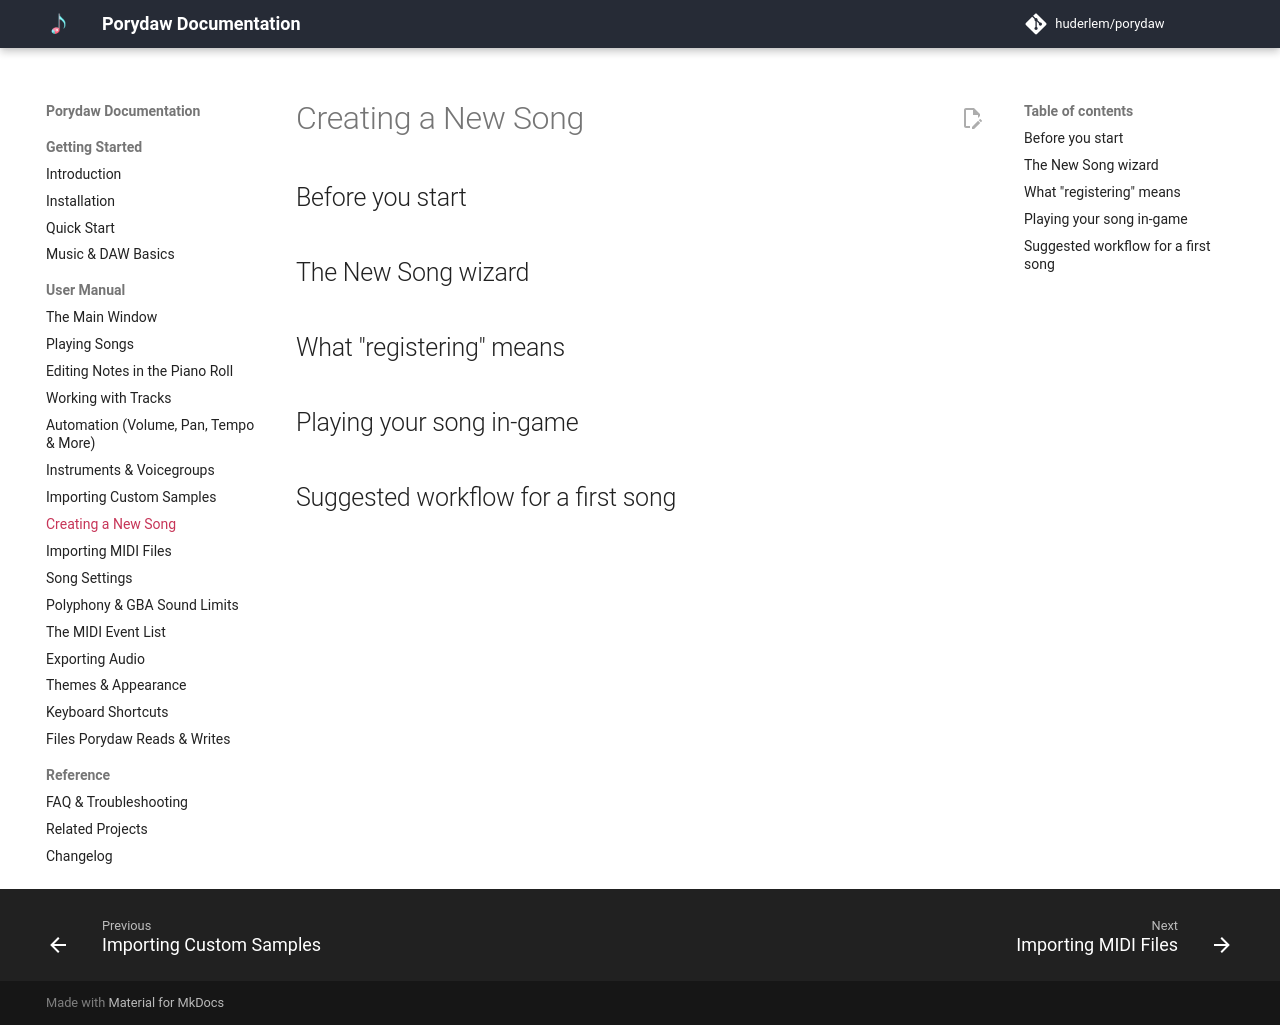

repository: Sp3cker/porydaw · page: manual/new-song/index.html · generator: mkdocs

# Creating a New Song

## Before you start

<!-- TODO: Decide: from scratch here, or import a MIDI you made elsewhere?
Link to [Importing MIDI Files](midi-import.md) for the latter. -->

## The New Song wizard

<!-- TODO: File → New Song; each field in order:
- Name (the MUS_ constant — naming rules)
- Voicegroup (reuse vs. new)
- Player / type (BGM vs. SE vs. fanfare — what that means in-game)
- Song settings (reverb, priority, etc. — link to Song Settings)
-->

## What "registering" means

<!-- TODO: Plain-language version of the magic: the decomp project needs a
song listed in several places before the game can play it; Porydaw writes
all of those lines for you when it creates the song. Name the files briefly
and link to [Files Porydaw Reads & Writes](project-files.md) for the
full list. Also: Register Song for a .mid that exists but isn't wired up,
and Delete Song as the reverse. -->

## Playing your song in-game

<!-- TODO: The song constant is usable anywhere the game takes one —
map music in porymap, scripts, etc.; quick porymap cross-link. -->

## Suggested workflow for a first song

<!-- TODO: Opinionated mini-guide: start from a copied vanilla voicegroup,
lay down a drum track, loop a 4-bar section, build it up; keep the
polyphony meter visible while you go. -->
